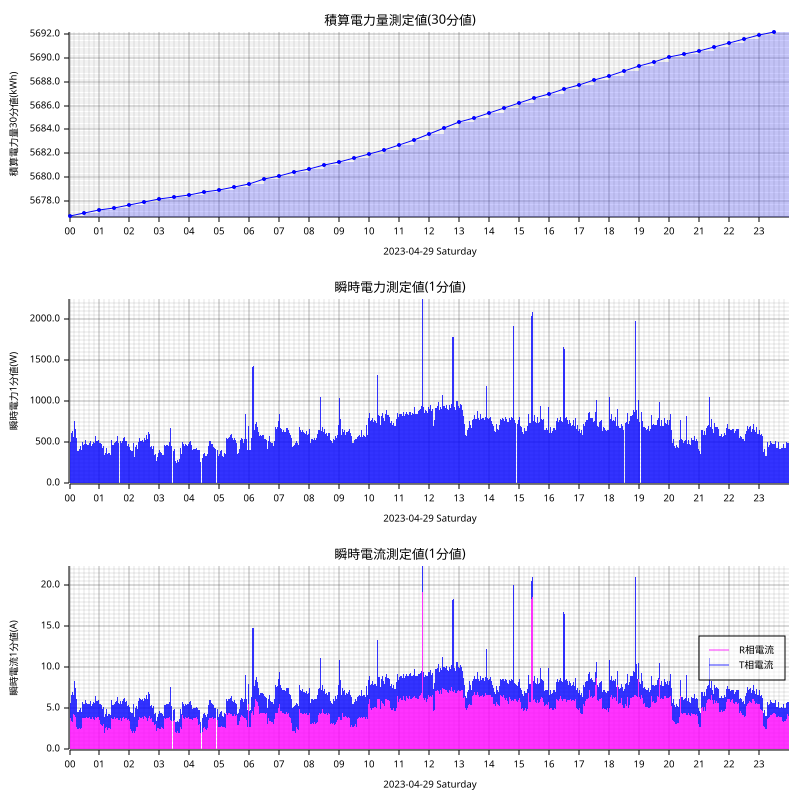

The data file committed next to this chart (first rows):
measured_at, sensor_id, message_id, cumlative_kwh, instant_watt, instant_ampere_R, instant_ampere_T
2023-04-29T00:00:00+09:00, smartmeter, 96765, , 544.0, , 
2023-04-29T00:00:00+09:00, smartmeter, 96766, , , 3.7, 2.3
2023-04-29T00:00:00+09:00, smartmeter, 96767, 5677, , , 
2023-04-29T00:01:00+09:00, smartmeter, 96768, , 556.0, , 
2023-04-29T00:01:00+09:00, smartmeter, 96769, , , 3.7, 2.5
2023-04-29T00:02:00+09:00, smartmeter, 96770, , 508.0, , 
2023-04-29T00:02:00+09:00, smartmeter, 96771, , , 3.8, 1.9
2023-04-29T00:03:00+09:00, smartmeter, 96772, , 504.0, , 
2023-04-29T00:03:00+09:00, smartmeter, 96773, , , 3.7, 1.9
2023-04-29T00:04:00+09:00, smartmeter, 96774, , 616.0, , 
2023-04-29T00:04:00+09:00, smartmeter, 96775, , , 3.5, 3.2
2023-04-29T00:05:00+09:00, smartmeter, 96776, , 500.0, , 
2023-04-29T00:05:00+09:00, smartmeter, 96777, , , 3.4, 2.3
2023-04-29T00:06:00+09:00, smartmeter, 96778, , 644.0, , 
2023-04-29T00:06:00+09:00, smartmeter, 96779, , , 3.4, 3.6
2023-04-29T00:07:00+09:00, smartmeter, 96780, , 496.0, , 
2023-04-29T00:07:00+09:00, smartmeter, 96781, , , 3.4, 2.3
2023-04-29T00:08:00+09:00, smartmeter, 96782, , 568.0, , 
2023-04-29T00:08:00+09:00, smartmeter, 96783, , , 4.3, 2.3
2023-04-29T00:09:00+09:00, smartmeter, 96784, , 748.0, , 
2023-04-29T00:09:00+09:00, smartmeter, 96785, , , 4.3, 4.0
2023-04-29T00:10:00+09:00, smartmeter, 96786, , 764.0, , 
2023-04-29T00:10:00+09:00, smartmeter, 96787, , , 4.2, 4.2
2023-04-29T00:11:00+09:00, smartmeter, 96788, , 592.0, , 
2023-04-29T00:11:00+09:00, smartmeter, 96789, , , 4.0, 2.8
2023-04-29T00:12:00+09:00, smartmeter, 96790, , 660.0, , 
2023-04-29T00:12:00+09:00, smartmeter, 96791, , , 4.0, 3.5
2023-04-29T00:13:00+09:00, smartmeter, 96792, , 544.0, , 
2023-04-29T00:13:00+09:00, smartmeter, 96793, , , 4.2, 2.1
2023-04-29T00:14:00+09:00, smartmeter, 96794, , 552.0, , 
2023-04-29T00:14:00+09:00, smartmeter, 96795, , , 2.7, 3.5
2023-04-29T00:15:00+09:00, smartmeter, 96796, , 416.0, , 
2023-04-29T00:15:00+09:00, smartmeter, 96797, , , 2.6, 2.1
2023-04-29T00:16:00+09:00, smartmeter, 96798, , 400.0, , 
2023-04-29T00:16:00+09:00, smartmeter, 96799, , , 2.5, 2.1
2023-04-29T00:17:00+09:00, smartmeter, 96800, , 396.0, , 
2023-04-29T00:17:00+09:00, smartmeter, 96801, , , 2.5, 2.1
2023-04-29T00:18:00+09:00, smartmeter, 96802, , 400.0, , 
2023-04-29T00:18:00+09:00, smartmeter, 96803, , , 2.5, 2.1
2023-04-29T00:19:00+09:00, smartmeter, 96804, , 556.0, , 
2023-04-29T00:19:00+09:00, smartmeter, 96805, , , 2.7, 3.4
2023-04-29T00:20:00+09:00, smartmeter, 96806, , 420.0, , 
2023-04-29T00:20:00+09:00, smartmeter, 96807, , , 2.6, 2.2
2023-04-29T00:21:00+09:00, smartmeter, 96808, , 436.0, , 
2023-04-29T00:21:00+09:00, smartmeter, 96809, , , 2.5, 2.4
2023-04-29T00:22:00+09:00, smartmeter, 96810, , 460.0, , 
2023-04-29T00:22:00+09:00, smartmeter, 96811, , , 2.5, 2.6
2023-04-29T00:23:00+09:00, smartmeter, 96812, , 444.0, , 
2023-04-29T00:23:00+09:00, smartmeter, 96813, , , 2.5, 2.4
2023-04-29T00:24:00+09:00, smartmeter, 96814, , 408.0, , 
2023-04-29T00:24:00+09:00, smartmeter, 96815, , , 2.6, 2.0
2023-04-29T00:25:00+09:00, smartmeter, 96816, , 400.0, , 
2023-04-29T00:25:00+09:00, smartmeter, 96817, , , 2.6, 2.0
2023-04-29T00:26:00+09:00, smartmeter, 96818, , 508.0, , 
2023-04-29T00:26:00+09:00, smartmeter, 96819, , , 3.8, 2.0
2023-04-29T00:27:00+09:00, smartmeter, 96820, , 484.0, , 
2023-04-29T00:27:00+09:00, smartmeter, 96821, , , 3.6, 2.0
2023-04-29T00:28:00+09:00, smartmeter, 96822, , 472.0, , 
2023-04-29T00:28:00+09:00, smartmeter, 96823, , , 3.8, 1.7
2023-04-29T00:29:00+09:00, smartmeter, 96824, , 484.0, , 
... 2,852 more rows
